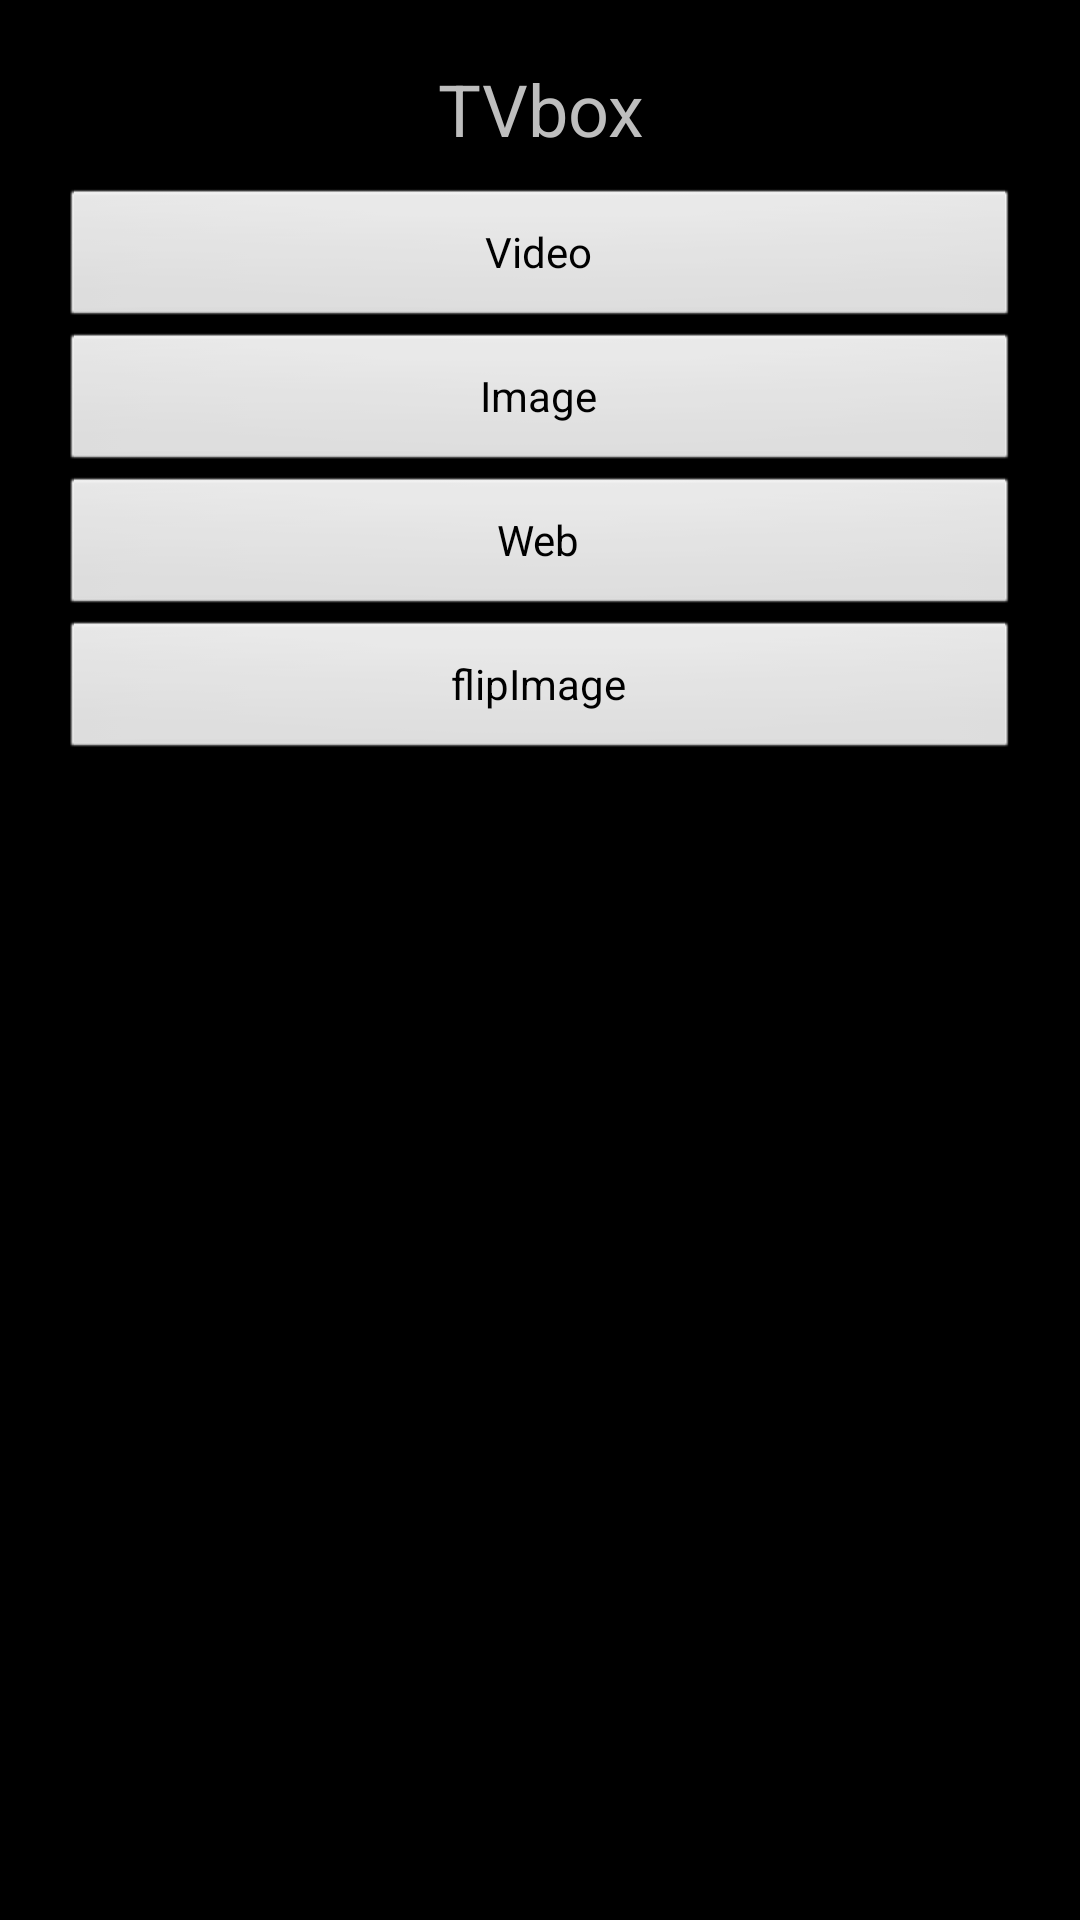

Write the Android layout XML for this screen, with the resource values it uses.
<!-- AndroidManifest.xml: application theme android:Theme.Black.NoTitleBar.Fullscreen -->
<!-- res/layout/ac_home.xml -->
<?xml version="1.0" encoding="utf-8"?>
<ScrollView xmlns:android="http://schemas.android.com/apk/res/android"
	android:layout_width="match_parent"
	android:layout_height="match_parent">

	<LinearLayout
		android:layout_width="match_parent"
		android:layout_height="wrap_content"
		android:orientation="vertical"
		android:gravity="center">

		<TextView
			android:layout_width="fill_parent"
			android:layout_height="wrap_content"
			android:gravity="center"
			android:paddingBottom="10dip"
			android:paddingTop="20dip"
			android:text="TVbox"
			android:textSize="24sp" />

		<Button
			android:layout_width="320dp"
			android:layout_height="wrap_content"
			android:layout_marginLeft="10dip"
			android:layout_marginRight="10dip"
			android:onClick="onVideoClick"
			android:text="Video" />

		<Button
			android:layout_width="320dp"
			android:layout_height="wrap_content"
			android:layout_marginLeft="10dip"
			android:layout_marginRight="10dip"
			android:onClick="onImageClick"
			android:text="Image" />

		<Button
			android:layout_width="320dp"
			android:layout_height="wrap_content"
			android:layout_marginLeft="10dip"
			android:layout_marginRight="10dip"
			android:onClick="onWebClick"
			android:text="Web" />

		<Button
			android:layout_width="320dp"
			android:layout_height="wrap_content"
			android:layout_marginLeft="10dip"
			android:layout_marginRight="10dip"
			android:onClick="onflipImageClick"
			android:text="flipImage" />
	</LinearLayout>

</ScrollView>
<!-- resources referenced by this layout -->
<resources>

</resources>
